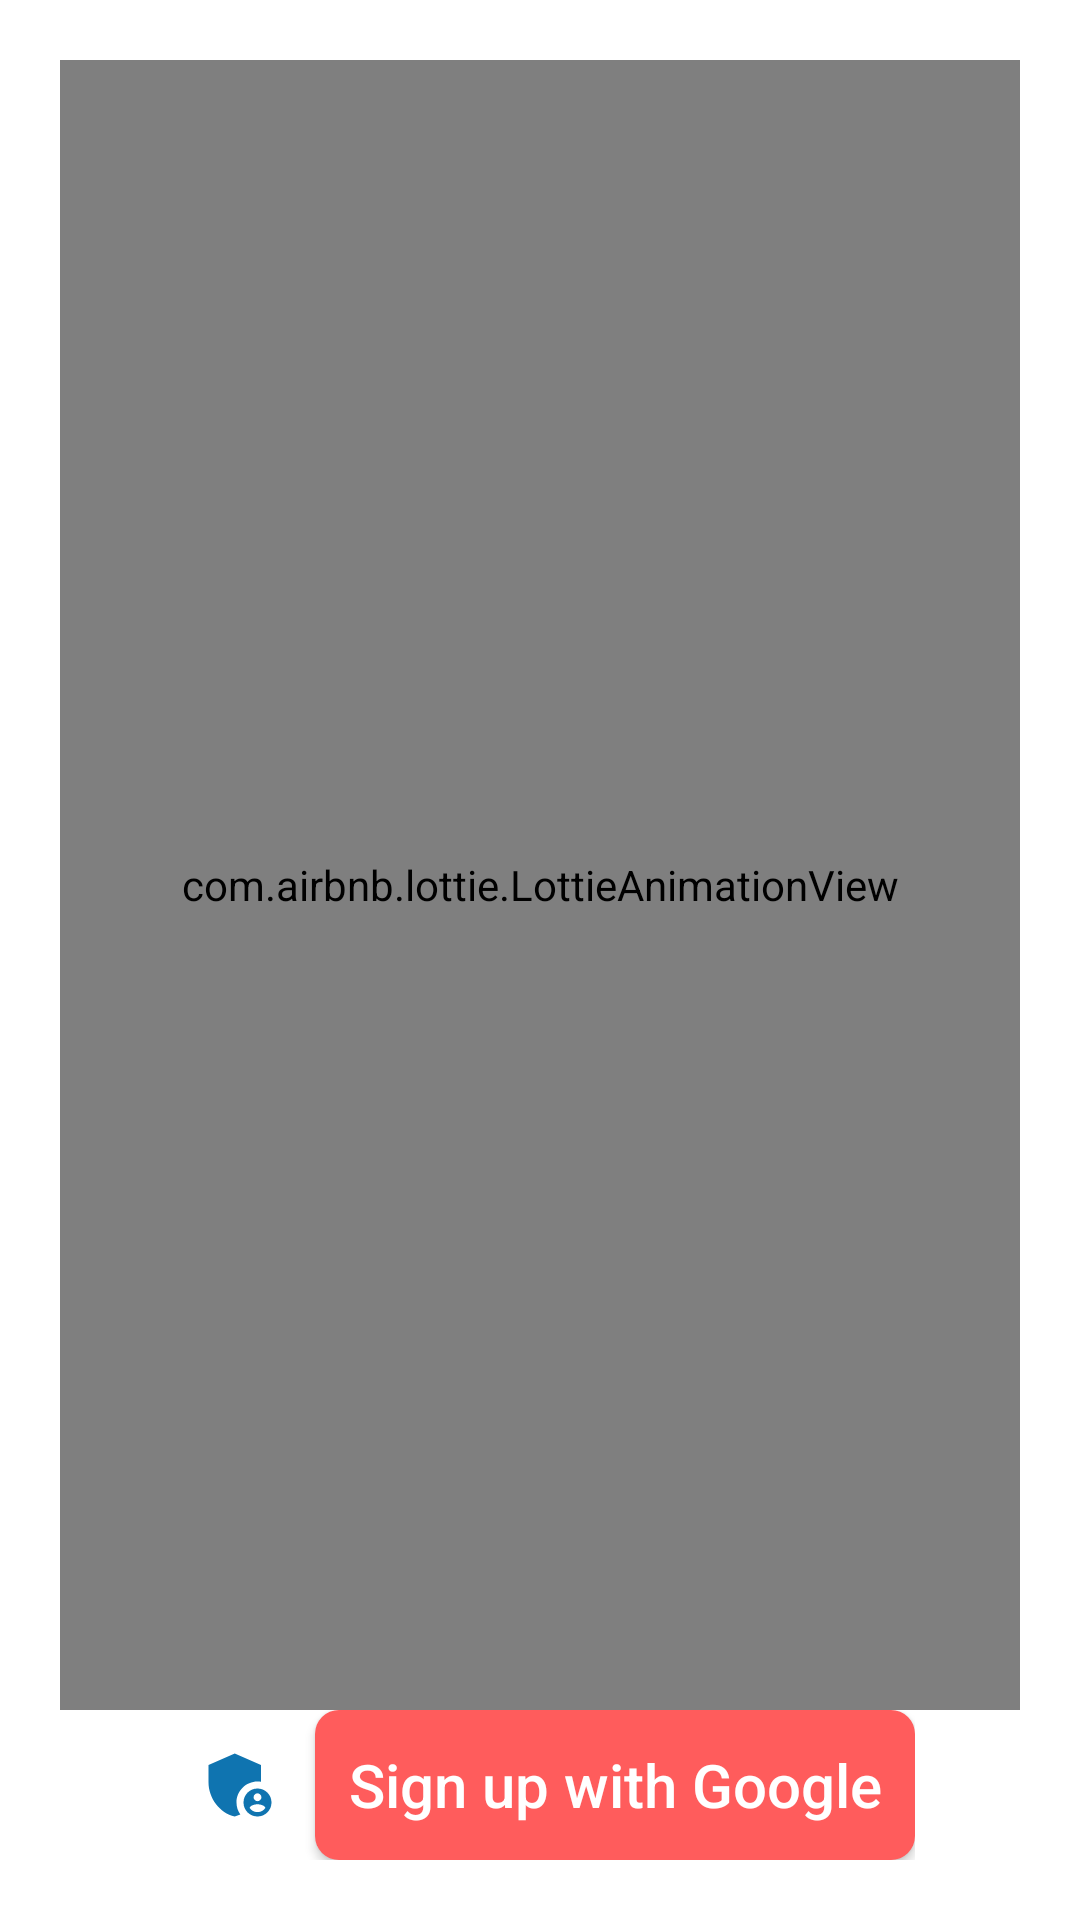

Produce the Android XML layout that renders to this screen, including the resource entries it uses.
<!-- AndroidManifest.xml: application theme Theme.AppCompat.NoActionBar -->
<!-- res/layout/activity_auth.xml -->
<?xml version="1.0" encoding="utf-8"?>
<androidx.constraintlayout.widget.ConstraintLayout xmlns:android="http://schemas.android.com/apk/res/android"
    xmlns:app="http://schemas.android.com/apk/res-auto"
    xmlns:tools="http://schemas.android.com/tools"
    android:layout_width="match_parent"
    android:layout_height="match_parent"
    android:background="@color/white"
    android:padding="20dp"
    tools:context=".AuthActivity">

    <com.airbnb.lottie.LottieAnimationView
        android:layout_width="0dp"
        android:layout_height="0dp"
        app:layout_constraintBottom_toTopOf="@+id/linearLayout"
        app:layout_constraintEnd_toEndOf="parent"
        app:layout_constraintHorizontal_bias="1.0"
        app:layout_constraintStart_toStartOf="parent"
        app:layout_constraintTop_toTopOf="parent"
        app:lottie_autoPlay="true"
        app:lottie_loop="true"
        app:lottie_rawRes="@raw/googllle_signin" />

    <LinearLayout
        android:id="@+id/linearLayout"
        android:layout_width="wrap_content"
        android:layout_height="wrap_content"
        android:layout_centerInParent="true"
        android:background="@drawable/border"
        app:layout_constraintBottom_toBottomOf="parent"
        app:layout_constraintEnd_toEndOf="parent"
        app:layout_constraintStart_toStartOf="parent">

        <ImageView
            android:layout_width="28dp"
            android:layout_height="28dp"
            android:layout_alignParentLeft="true"
            android:layout_centerVertical="true"
            android:layout_gravity="center"
            android:layout_marginLeft="11dp"
            android:layout_marginRight="11dp"
            android:background="@color/white"
            android:src="@drawable/ic_google" />

        <Button
            android:id="@+id/signInButton"
            android:layout_width="200dp"
            android:layout_height="50dp"
            android:background="@drawable/bg_btn_primary"
            android:text="Sign up with Google"
            android:textAllCaps="false"
            android:textColor="@color/white"
            android:textSize="20sp" />

    </LinearLayout>



</androidx.constraintlayout.widget.ConstraintLayout>
<!-- resources referenced by this layout -->
<resources>
  <color name="white">#fff</color>
  <!-- drawable bg_btn_primary (drawable-v24) -->
  <?xml version="1.0" encoding="utf-8"?>
  
  <shape xmlns:android="http://schemas.android.com/apk/res/android">
  
      <solid
          android:color="@color/blueOrigin"
          />
  
      <corners
          android:radius="8dp"
          />
  
  </shape>
  <!-- drawable ic_google (drawable) -->
  <vector android:height="24dp" android:tint="#0F74B0"
      android:viewportHeight="24" android:viewportWidth="24"
      android:width="24dp" xmlns:android="http://schemas.android.com/apk/res/android">
      <path android:fillColor="@android:color/white" android:pathData="M17,11c0.34,0 0.67,0.04 1,0.09V6.27L10.5,3L3,6.27v4.91c0,4.54 3.2,8.79 7.5,9.82c0.55,-0.13 1.08,-0.32 1.6,-0.55C11.41,19.47 11,18.28 11,17C11,13.69 13.69,11 17,11z"/>
      <path android:fillColor="@android:color/white" android:pathData="M17,13c-2.21,0 -4,1.79 -4,4c0,2.21 1.79,4 4,4s4,-1.79 4,-4C21,14.79 19.21,13 17,13zM17,14.38c0.62,0 1.12,0.51 1.12,1.12s-0.51,1.12 -1.12,1.12s-1.12,-0.51 -1.12,-1.12S16.38,14.38 17,14.38zM17,19.75c-0.93,0 -1.74,-0.46 -2.24,-1.17c0.05,-0.72 1.51,-1.08 2.24,-1.08s2.19,0.36 2.24,1.08C18.74,19.29 17.93,19.75 17,19.75z"/>
  </vector>
  <color name="blueOrigin">#FF5C5C</color>
</resources>
